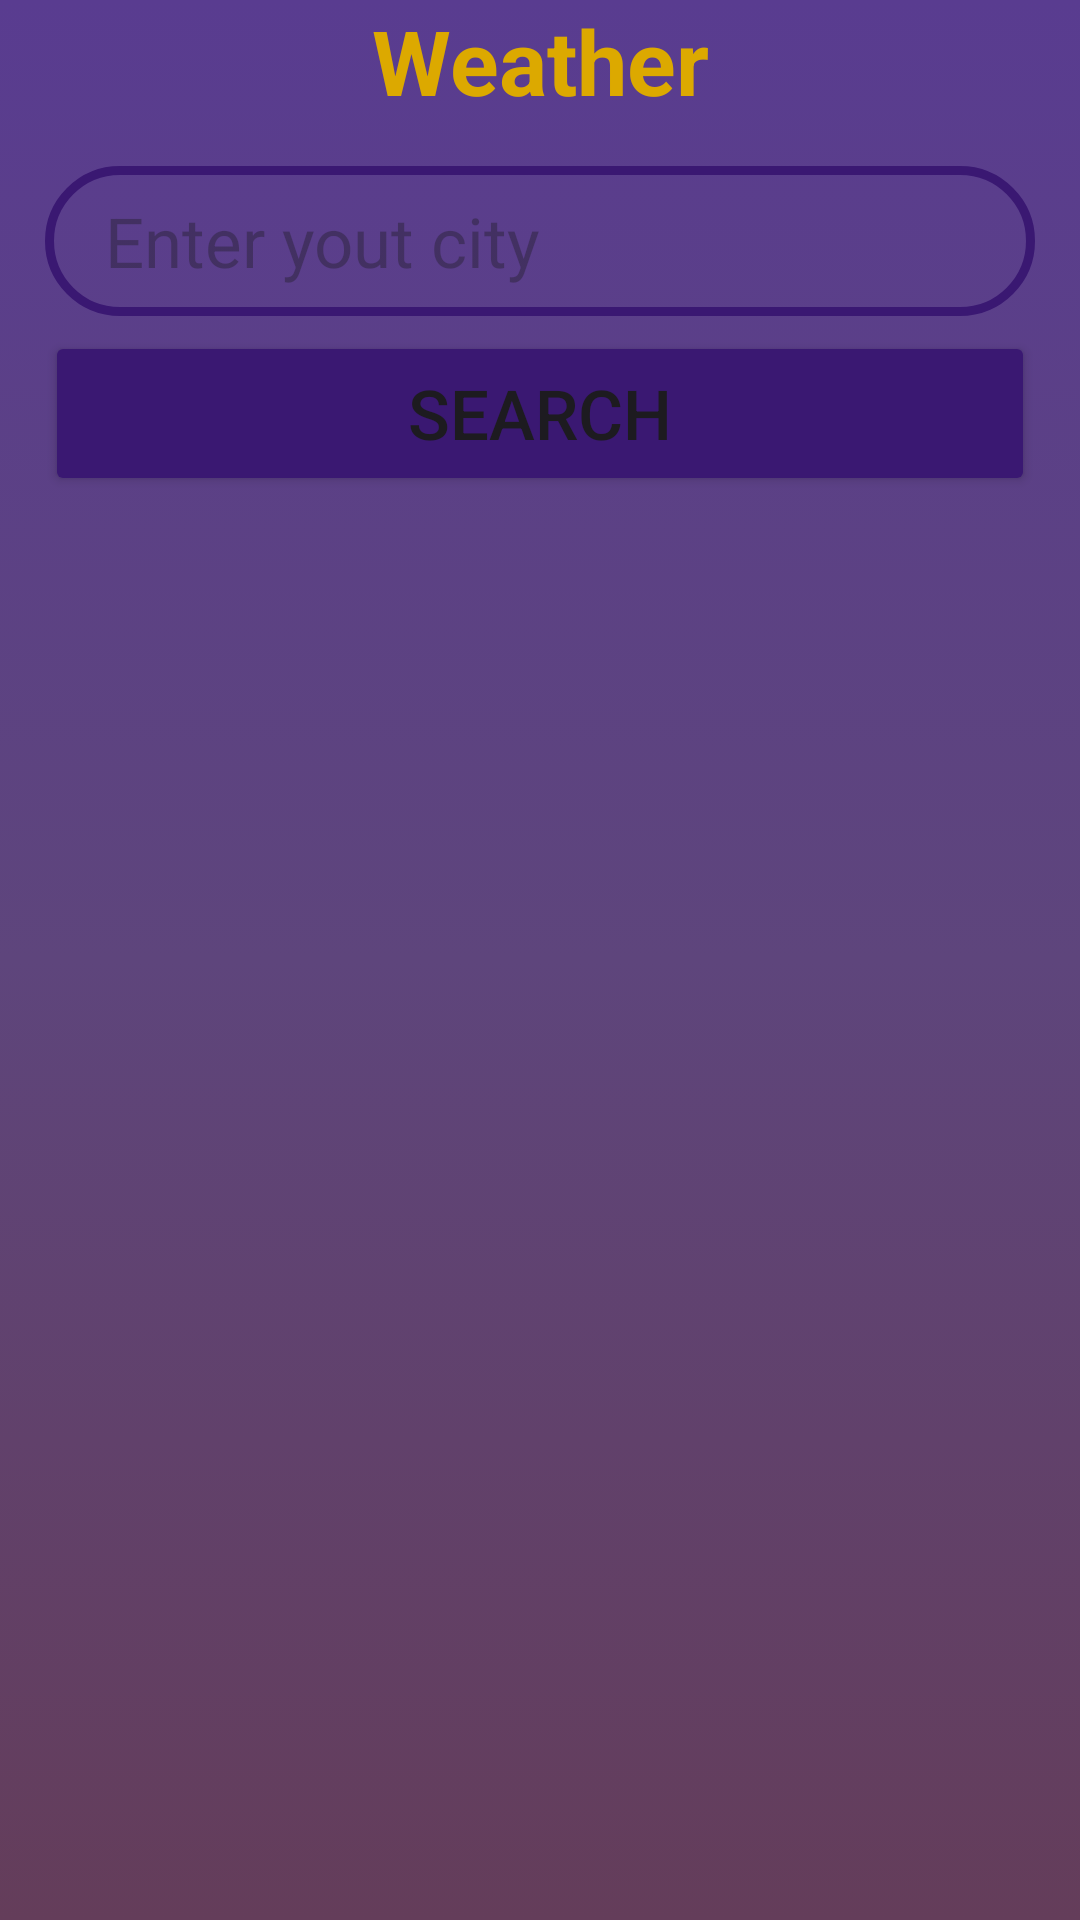

Android layout source for this screen:
<!-- AndroidManifest.xml: application theme Theme.AuaRai -->
<!-- res/layout/add_city.xml -->
<?xml version="1.0" encoding="utf-8"?>
<RelativeLayout xmlns:android="http://schemas.android.com/apk/res/android"
    xmlns:app="http://schemas.android.com/apk/res-auto"
    xmlns:tools="http://schemas.android.com/tools"
    android:layout_width="match_parent"
    android:layout_height="match_parent"
    android:background="@drawable/background_layout">

    <ImageButton
        android:id="@+id/back"
        android:layout_width="30dp"
        android:layout_height="30dp"
        android:layout_marginStart="5dp"
        android:layout_marginTop="5dp"
        android:background="@drawable/back_icon"
        android:contentDescription="Back"
        tools:ignore="TouchTargetSizeCheck"/>
    <TextView
        android:id="@+id/textView"
        android:layout_width="match_parent"
        android:layout_height="wrap_content"
        android:text="Weather"
        android:textAlignment="center"
        android:textColor="#DCA900"
        android:textSize="30dp"
        android:textStyle="bold"/>

    <LinearLayout
        android:layout_width="match_parent"
        android:layout_height="match_parent"
        android:padding="15dp"
        android:orientation="vertical"
        android:layout_below="@+id/textView">

        <EditText
            android:id="@+id/search"
            android:layout_width="match_parent"
            android:layout_height="50dp"
            android:background="@drawable/border"
            android:hint="Enter yout city"
            android:inputType="text"
            android:textSize="23dp"
            android:paddingLeft="20dp"
            android:textColor="@color/white" />

        <Button
            android:id="@+id/confirm"
            android:layout_width="match_parent"
            android:layout_height="55dp"
            android:layout_marginTop="5dp"
            android:text="Search"
            android:textSize="23dp"
            android:backgroundTint="#3a1872" />

        <androidx.recyclerview.widget.RecyclerView
            android:id="@+id/cities"
            app:layoutManager="androidx.recyclerview.widget.LinearLayoutManager"
            android:layout_width="match_parent"
            android:layout_height="wrap_content"
            android:layout_marginTop="5dp">

        </androidx.recyclerview.widget.RecyclerView>


    </LinearLayout>
</RelativeLayout>
<!-- resources referenced by this layout -->
<resources>
  <color name="white">#FFFFFFFF</color>
  <!-- drawable background_layout (drawable) -->
  <?xml version="1.0" encoding="utf-8"?>
  <selector xmlns:android="http://schemas.android.com/apk/res/android">
  <item>
      <shape>
          <gradient android:startColor="#593C90" android:centerColor="#5E457C" android:endColor="#643D5A" android:angle="125"/>
      </shape>
  </item>
  </selector>
  <!-- drawable border (drawable) -->
  <?xml version="1.0" encoding="utf-8"?>
  <shape xmlns:android="http://schemas.android.com/apk/res/android"
      android:shape="rectangle">
      <corners android:radius="45dp"/>
      <stroke
          android:width="3dp"
          android:color="#3a1872" />
  </shape>
  <style name="Theme.AuaRai" parent="Base.Theme.AuaRai" />
  <style name="Base.Theme.AuaRai" parent="Theme.Material3.DayNight.NoActionBar">
          
          
      </style>
</resources>
